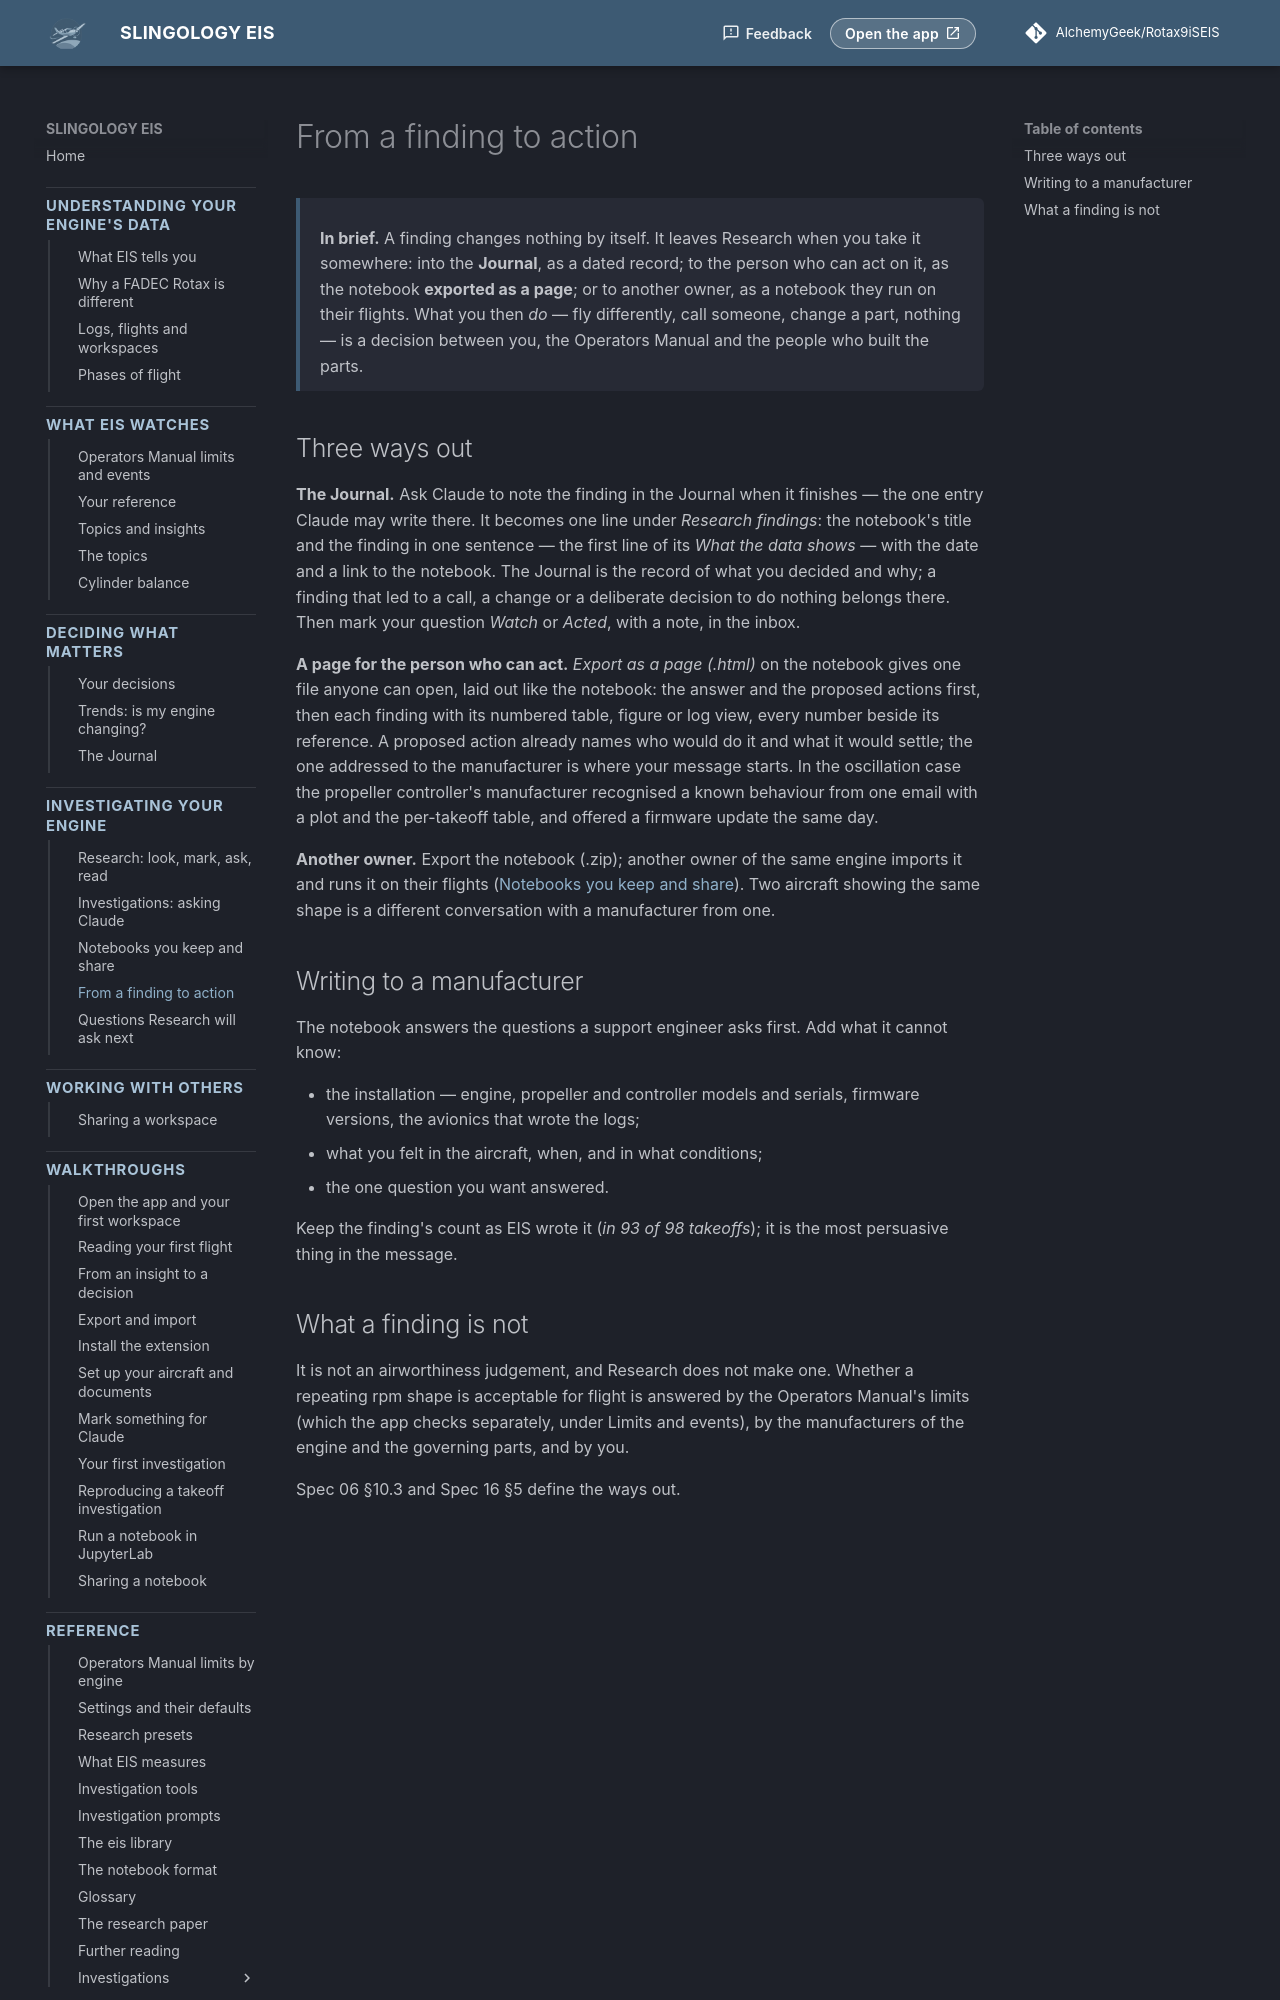

repository: AlchemyGeek/Rotax9iSEIS · page: concepts/research-action/index.html · generator: mkdocs

# From a finding to action

<div class="in-brief" markdown>
**In brief.** A finding changes nothing by itself. It leaves Research when you take it somewhere: into the **Journal**, as a dated record; to the person who can act on it, as the notebook **exported as a page**; or to another owner, as a notebook they run on their flights. What you then *do* — fly differently, call someone, change a part, nothing — is a decision between you, the Operators Manual and the people who built the parts.
</div>

## Three ways out

**The Journal.** Ask Claude to note the finding in the Journal when it finishes — the one entry Claude may write there. It becomes one line under *Research findings*: the notebook's title and the finding in one sentence, with the date and a link to the notebook. The Journal is the record of what you decided and why; a finding that led to a call, a change or a deliberate decision to do nothing belongs there. Then mark your question *Watch* or *Acted*, with a note, in the inbox.

**A page for the person who can act.** *Export as a page (.html)* on the notebook gives one file anyone can open: the question, the narrative, every number beside its reference, the tables and figures. In the oscillation case the propeller controller's manufacturer recognised a known behaviour from one email with a plot and the per-takeoff table, and offered a firmware update the same day.

**Another owner.** Export the notebook (.zip); another owner of the same engine imports it and runs it on their flights ([Notebooks you keep and share](research-studies.md)). Two aircraft showing the same shape is a different conversation with a manufacturer from one.

## Writing to a manufacturer

The notebook answers the questions a support engineer asks first. Add what it cannot know:

- the installation — engine, propeller and controller models and serials, firmware versions, the avionics that wrote the logs;
- what you felt in the aircraft, when, and in what conditions;
- the one question you want answered.

Keep the finding's count as EIS wrote it (*in 93 of 98 takeoffs*); it is the most persuasive thing in the message.
